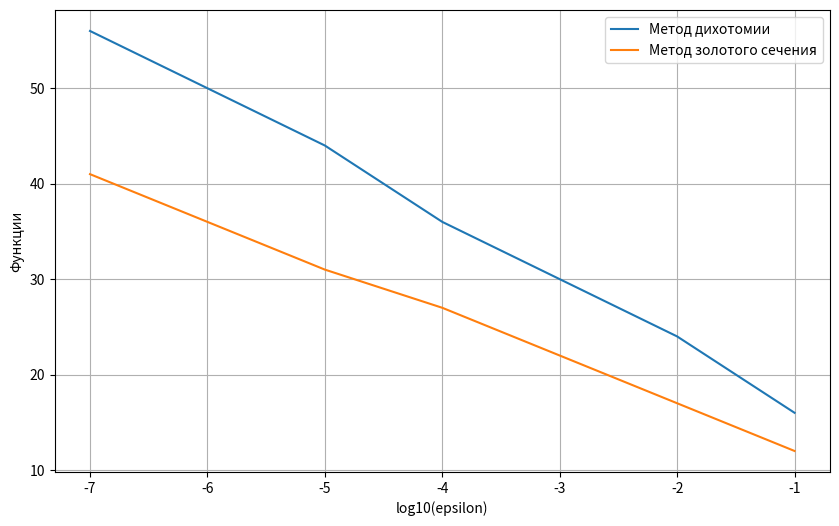

The matplotlib source for this figure:
import matplotlib.pyplot as plt
import math

# Целевая функция
def f1(x):
    return (x - 7) ** 2

# Метод дихотомии
def dichotomy(f, a, b, epsilon):
    calls = 0
    delta = epsilon / 2
    while (b - a) > 2 * epsilon:
        mid = (a + b) / 2
        x1 = mid - delta
        x2 = mid + delta
        if f(x1) < f(x2):
            b = x2
        else:
            a = x1
        calls += 2
    return (a + b) / 2, calls


# Метод золотого сечения
def golden_section(f, a, b, epsilon):
    calls = 0
    phi = (math.sqrt(5) - 1) / 2
    x1 = a + (1 - phi) * (b - a)
    x2 = a + phi * (b - a)
    f1_val = f(x1)
    f2_val = f(x2)
    calls += 2

    while (b - a) > 2 * epsilon:
        if f1_val < f2_val:
            b = x2
            x2 = x1
            f2_val = f1_val
            x1 = a + (1 - phi) * (b - a)
            f1_val = f(x1)
            calls += 1
        else:
            a = x1
            x1 = x2
            f1_val = f2_val
            x2 = a + phi * (b - a)
            f2_val = f(x2)
            calls += 1
    return (a + b) / 2, calls


# Исследование сходимости и построение графика
epsilons = [10 ** -i for i in range(1, 8)]
dichotomy_counts = []
golden_counts = []

for eps in epsilons:
    _, dc = dichotomy(f1, -2, 20, eps)
    _, gc = golden_section(f1, -2, 20, eps)
    dichotomy_counts.append(dc)
    golden_counts.append(gc)

plt.figure(figsize=(10, 6))
plt.plot([math.log10(eps) for eps in epsilons], dichotomy_counts, label='Метод дихотомии')
plt.plot([math.log10(eps) for eps in epsilons], golden_counts, label='Метод золотого сечения')
plt.xlabel('log10(epsilon)')
plt.ylabel('Функции')
plt.legend()
plt.grid(True)
plt.show()